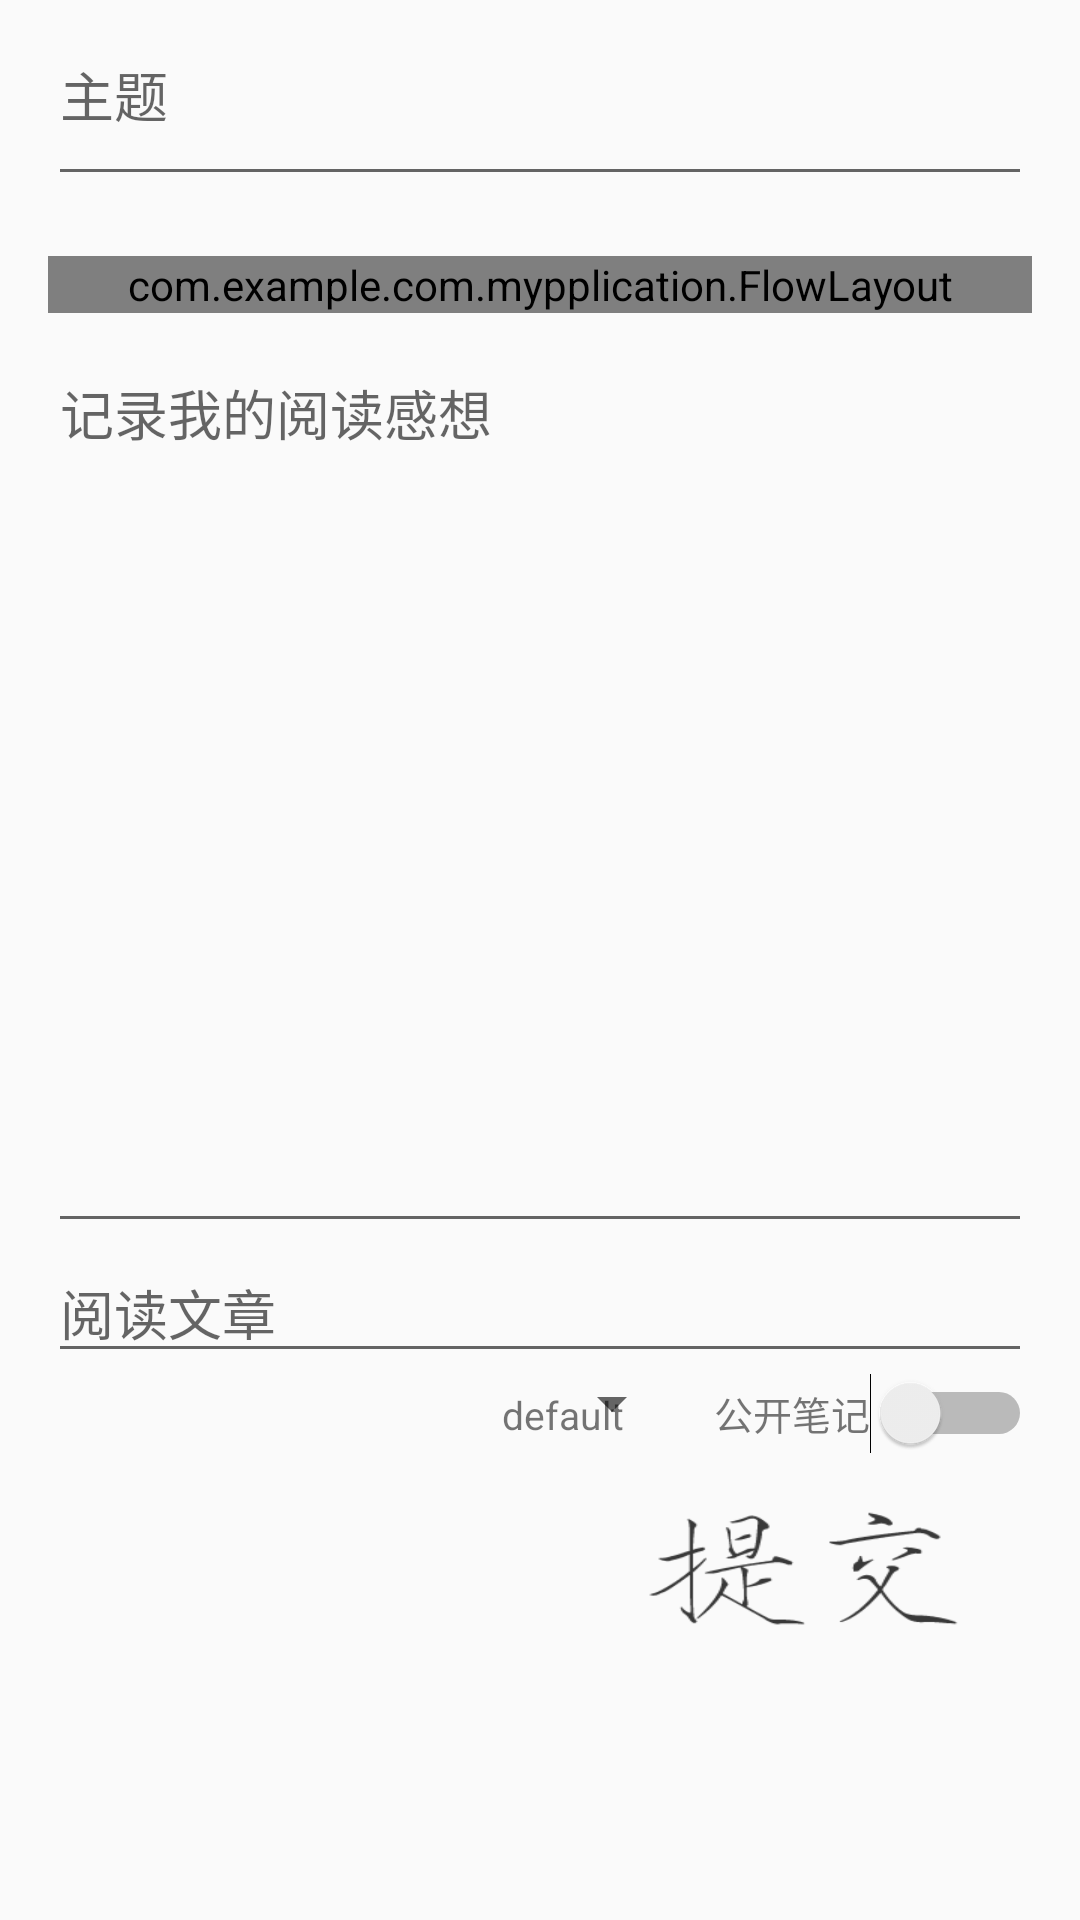

Android layout source for this screen:
<!-- AndroidManifest.xml: application theme AppTheme -->
<!-- res/layout/activity_write_note.xml -->
<?xml version="1.0" encoding="utf-8"?>
<ScrollView xmlns:android="http://schemas.android.com/apk/res/android"
    android:layout_width="match_parent"
    android:layout_height="match_parent"
    xmlns:app="http://schemas.android.com/apk/res-auto"
    android:orientation="vertical">
<LinearLayout xmlns:android="http://schemas.android.com/apk/res/android"

    android:layout_width="match_parent"
    android:layout_height="match_parent"
    android:paddingBottom="5dp"
    android:paddingLeft="@dimen/activity_horizontal_margin"
    android:paddingRight="@dimen/activity_horizontal_margin"

    android:orientation="vertical">
    <android.support.design.widget.TextInputLayout
        android:layout_width="match_parent"
        android:layout_height="wrap_content">

        <EditText
            android:layout_width="match_parent"
            android:layout_height="wrap_content"
            android:hint="主题"
            android:id="@+id/title"
            android:paddingBottom="20dp"/>

    </android.support.design.widget.TextInputLayout>
    <com.example.com.mypplication.FlowLayout
        android:id="@+id/addtag_layout"
        android:layout_width="match_parent"
        android:layout_height="wrap_content"
        android:layout_marginTop="20dp" >

        <EditText
            android:id="@+id/add_edit"
            android:layout_width="wrap_content"
            android:layout_height="wrap_content"
            android:layout_margin="4dp"
            android:hint="添加标签"
            android:textSize="14sp"
            android:inputType="text"
            android:imeOptions="actionDone"
            android:background="@drawable/flag_edit"
            android:textColor="#000000" />
    </com.example.com.mypplication.FlowLayout>
    <EditText
        android:layout_width="match_parent"
        android:layout_height="300dp"
        android:gravity="left"
        android:hint="记录我的阅读感想"
        android:id="@+id/feel"
        android:layout_marginTop="10dp"
        android:layout_weight="0.51" />

    <LinearLayout
        android:layout_width="match_parent"
        android:layout_height="wrap_content">

        <EditText
            android:layout_width="match_parent"
            android:layout_height="wrap_content"
            android:hint="阅读文章"
            android:id="@+id/source"/>
    </LinearLayout>



    <LinearLayout
        android:layout_width="wrap_content"
        android:layout_height="wrap_content"
        android:layout_gravity="right">
        <TextView
            android:layout_width="wrap_content"
            android:layout_height="wrap_content"
            android:text="default"
            android:id="@+id/spintextview"
            android:textSize="13sp"/>
        <Spinner
            android:layout_width="20dp"
            android:layout_height="20dp"
            android:id="@+id/classify"
            android:layout_gravity="center_horizontal"
            android:layout_marginRight="10dp"/>
        <TextView
            android:layout_width="wrap_content"
            android:layout_height="wrap_content"
            android:text="公开笔记"
            android:textSize="13sp"/>
        <Switch
            android:layout_width="wrap_content"
            android:layout_height="wrap_content"
            android:id="@+id/ispublic"
            />
    </LinearLayout>
    <ImageButton
        android:layout_width="150dp"
        android:scaleType="fitXY"
        android:layout_height="60dp"
        android:src="@drawable/submit"
        android:id="@+id/saveButton"
        android:background="#00000000"
        android:layout_gravity="right"
        android:layout_marginTop="10dp"
        />
</LinearLayout>
</ScrollView>
<!-- resources referenced by this layout -->
<resources>
  <dimen name="activity_horizontal_margin">16dp</dimen>
  <!-- drawable submit: png bitmap (drawable, 6966 bytes) -->
  <style name="AppTheme" parent="Theme.AppCompat.Light.DarkActionBar">
          
          <item name="colorPrimary">@color/colorPrimary</item>
          <item name="colorPrimaryDark">@color/colorPrimaryDark</item>
          <item name="colorAccent">@color/colorAccent</item>
      </style>
  <color name="colorPrimary">#66ccff</color>
  <color name="colorPrimaryDark">#303F9F</color>
  <color name="colorAccent">#FF4081</color>
</resources>
